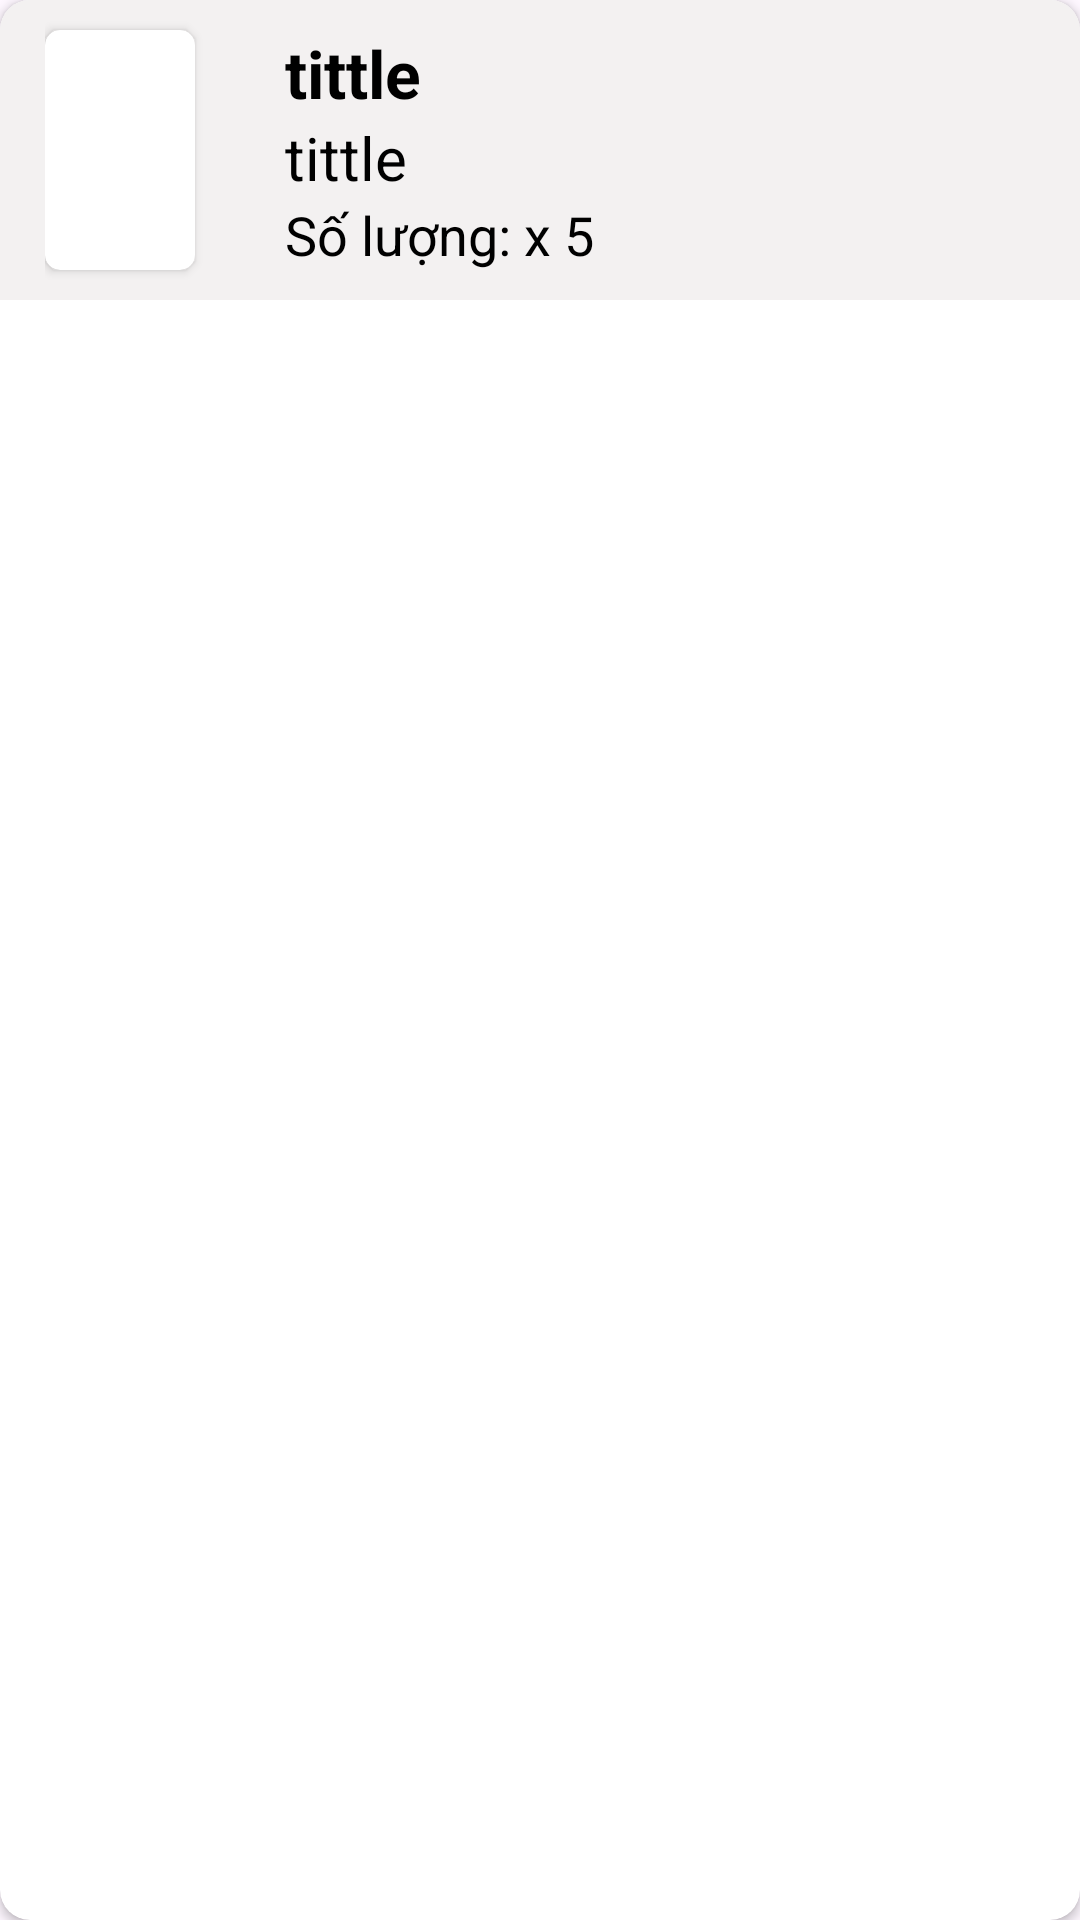

Write the Android layout XML for this screen, with the resource values it uses.
<!-- AndroidManifest.xml: application theme Theme.DuAn1_nhom7 -->
<!-- res/layout/cardview_choxacnhan.xml -->
<?xml version="1.0" encoding="utf-8"?>

<androidx.cardview.widget.CardView xmlns:android="http://schemas.android.com/apk/res/android"
    xmlns:app="http://schemas.android.com/apk/res-auto"
    xmlns:tools="http://schemas.android.com/tools"
    android:layout_width="match_parent"
    android:layout_height="wrap_content"
    android:id="@+id/cardview_choxacnhan"
    app:cardCornerRadius="10dp"
    android:layout_margin="10dp"
    >

    <RelativeLayout
        android:layout_width="match_parent"
        android:layout_height="wrap_content"
        android:background="@color/card"
        android:orientation="horizontal"
        android:gravity="center_vertical"
        android:padding="5dp">

        <LinearLayout
            android:layout_width="wrap_content"
            android:layout_height="wrap_content"
            android:layout_marginLeft="10dp"
            android:gravity="center_vertical"
            android:orientation="horizontal"
            >

            <androidx.cardview.widget.CardView
                android:layout_width="wrap_content"
                android:layout_height="wrap_content"
                app:cardCornerRadius="5dp"
                android:layout_marginVertical="5dp"
                android:layout_marginRight="20dp"
                >

                <ImageView
                    android:id="@+id/imgHoaDonXacNhan"
                    android:layout_width="50dp"
                    android:layout_height="80dp"
                    android:scaleType="centerCrop"
                    />

            </androidx.cardview.widget.CardView>


            <LinearLayout
                android:layout_width="wrap_content"
                android:layout_height="wrap_content"
                android:orientation="vertical"
                android:layout_marginLeft="10dp"
                >

                <TextView
                    android:id="@+id/txtTenSP_HoadonXacNhan"
                    style="@style/edt_Label"
                    android:text="tittle"
                    android:textColor="@color/black"
                    android:textSize="22dp"
                    android:maxLength="200"
                    android:textStyle="bold"
                    />
                <TextView
                    android:id="@+id/txtMau_HoadonXacNhan"
                    style="@style/edt_Label"
                    android:text="tittle"
                    android:textColor="@color/black"
                    android:textSize="20dp"
                    android:maxLength="200"
                    />
                <LinearLayout
                    android:orientation="horizontal"
                    android:layout_width="wrap_content"
                    android:layout_height="wrap_content">
                    <TextView
                        style="@style/edt_Label"
                        android:text="Số lượng: "
                        android:textSize="18dp"
                        />

                    <TextView
                        style="@style/edt_Label"
                        android:text="x "
                        android:textSize="18dp"
                        />
                    <TextView
                        android:id="@+id/txtSoLuong_HpadonXacNhan"
                        android:layout_marginRight="50dp"
                        style="@style/edt_Label"
                        android:text="5"
                        android:textSize="18dp"
                        />

                </LinearLayout>



            </LinearLayout>

        </LinearLayout>

    </RelativeLayout>
</androidx.cardview.widget.CardView>
<!-- resources referenced by this layout -->
<resources>
  <color name="black">#FF000000</color>
  <color name="card">#F3F1F1</color>
  <style name="edt_Label" parent="Theme.MaterialComponents.DayNight.NoActionBar">
          <item name="android:layout_width">wrap_content</item>
          <item name="android:layout_height">wrap_content</item>
          <item name="android:textSize">20dp</item>
          <item name="android:textColor">@color/black</item>
  
      </style>
  <style name="Theme.DuAn1_nhom7" parent="Base.Theme.DuAn1_nhom7" />
  <style name="Base.Theme.DuAn1_nhom7" parent="Theme.Material3.DayNight.NoActionBar">
          
          
      </style>
</resources>
